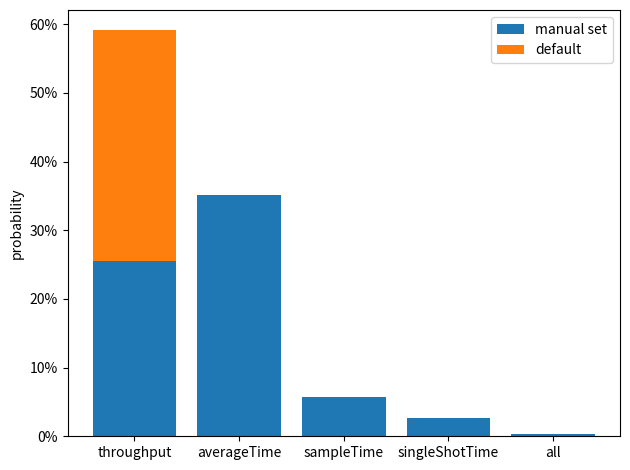

Reproduce this figure in Python.
import matplotlib.pyplot as plt
from matplotlib.ticker import PercentFormatter

name = ('throughput', 'averageTime', 'sampleTime', 'singleShotTime', 'all')
percentage = (0.2557, 0.3519, 0.0572, 0.0264, 0.0037)
default = (0.3356, 0, 0, 0, 0)

plt.gca().yaxis.set_major_formatter(PercentFormatter(1))
plt.bar(name, percentage, label="manual set")
plt.bar(name, default, bottom=percentage, label="default")
plt.legend()
plt.ylabel('probability')
plt.tight_layout()
#plt.show()
plt.savefig('export.png')
